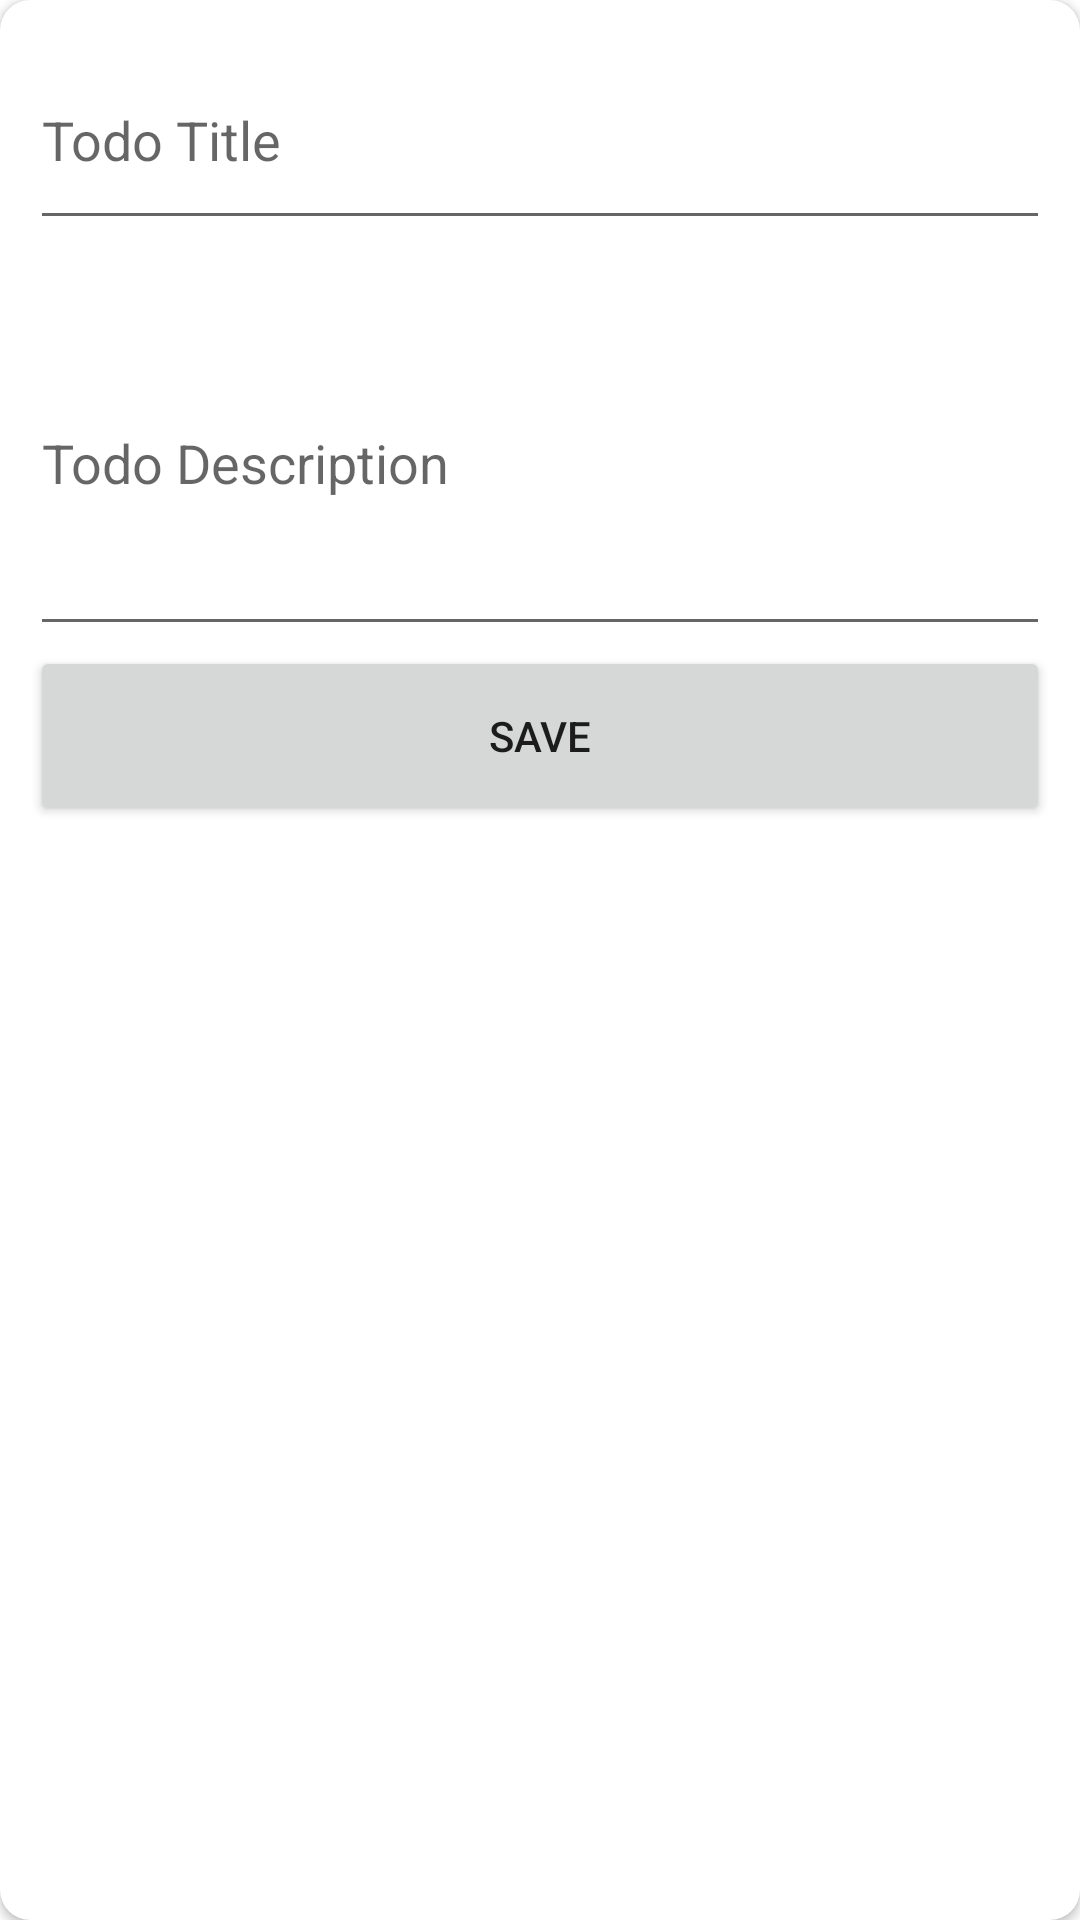

The Android layout XML behind this screen, and the referenced resources:
<!-- AndroidManifest.xml: application theme Theme.LocalDBRoom -->
<!-- res/layout/activity_second_activty.xml -->
<?xml version="1.0" encoding="utf-8"?>
<androidx.cardview.widget.CardView xmlns:android="http://schemas.android.com/apk/res/android"
    xmlns:app="http://schemas.android.com/apk/res-auto"
    xmlns:tools="http://schemas.android.com/tools"
    android:layout_width="match_parent"
    android:layout_height="wrap_content"
    android:padding="5dp"
    app:cardCornerRadius="10dp"
    tools:context=".SecondActivty">

    <LinearLayout
        android:layout_width="match_parent"
        android:layout_height="wrap_content"
        android:orientation="vertical"
        android:padding="10dp">


        <EditText
            android:id="@+id/titleET"
            android:layout_width="match_parent"
            android:layout_height="70dp"
            android:hint="Todo Title" />

        <Space
            android:layout_width="match_parent"
            android:layout_height="10dp" />

        <EditText
            android:id="@+id/descET"
            android:layout_width="match_parent"
            android:layout_height="wrap_content"
            android:hint="Todo Description"
            android:minLines="5" />

        <Button
            android:id="@+id/saveTodo"
            android:layout_width="match_parent"
            android:layout_height="60dp"
            android:text="Save" />

    </LinearLayout>

</androidx.cardview.widget.CardView>
<!-- resources referenced by this layout -->
<resources>
  <style name="Theme.LocalDBRoom" parent="Theme.MaterialComponents.DayNight.DarkActionBar">
          
          <item name="colorPrimary">@color/purple_500</item>
          <item name="colorPrimaryVariant">@color/purple_700</item>
          <item name="colorOnPrimary">@color/white</item>
          
          <item name="colorSecondary">@color/teal_200</item>
          <item name="colorSecondaryVariant">@color/teal_700</item>
          <item name="colorOnSecondary">@color/black</item>
          
          <item name="android:statusBarColor">?attr/colorPrimaryVariant</item>
          
      </style>
  <!-- not gathered from this repository: default colours our renderer supplied (Android Studio template values) -->
  <color name="purple_500">#FF6200EE</color>
  <color name="purple_700">#FF3700B3</color>
  <color name="teal_200">#FF03DAC5</color>
  <color name="teal_700">#FF018786</color>
  <color name="black">#FF000000</color>
  <color name="white">#FFFFFFFF</color>
</resources>
